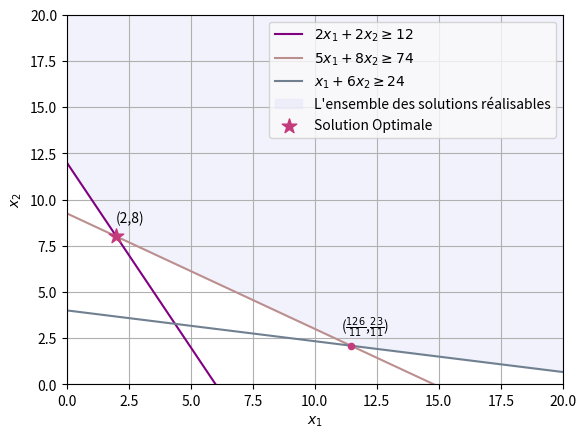

The matplotlib source for this figure:
import matplotlib.pyplot as plt
import numpy as np

x_1 = np.linspace(0, 20, 400)
c_1 = 12 - 2 * x_1
c_2 = (74 - 5 * x_1) / 8
c_3 = (24 - x_1) / 6

x1_points = [2, 126/11]
x2_points = [8, 23/11]
x_1_x_2_labels = ['(2,8)', r'($\frac{126}{11}$,$\frac{23}{11}$)']

plt.plot(x_1, c_1, label=r'$2x_1 + 2x_2 \geq 12$', color='purple')
plt.plot(x_1, c_2, label=r'$5x_1 + 8x_2 \geq 74$', color='#BC8F8F')
plt.plot(x_1, c_3, label=r'$x_1 + 6x_2 \geq 24$', color='#708090')


c_feasible = np.maximum.reduce([c_1, c_2, c_3])
plt.fill_between(x_1, c_feasible, 20, color='lavender', alpha=0.5, label="L'ensemble des solutions réalisables")

plt.scatter(126/11, 23/11, color='#C43B7B', s=20, zorder=3)
plt.scatter(2, 8, color='#C43B7B', s=120, marker='*', label='Solution Optimale', zorder=3)

for i, txt in enumerate(x_1_x_2_labels):
    plt.annotate(txt,
                 (x1_points[i], x2_points[i]), 
                 textcoords="offset points",
                 xytext=(10, 10), 
                 ha='center', zorder=4) 

plt.xlim(0, 20)
plt.ylim(0, 20)
plt.xlabel('$x_1$')
plt.ylabel('$x_2$')
plt.legend(loc='upper right', facecolor='#FAFAFA')
plt.grid(True)
plt.show()

